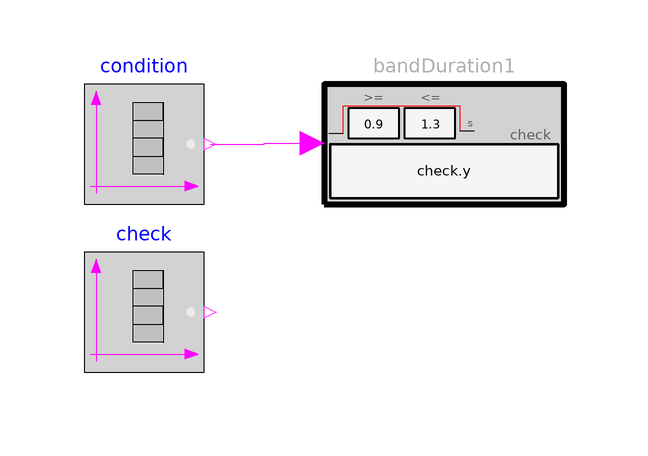

The component connection diagram of the Modelica model below, drawn from its own Placement and Line annotations.

model BandDuration
      "Example for BandDuration (in every true condition phase, check must be true for at least a minimum duration and at most a maximum duration)"
       extends Modelica.Icons.Example;

      Modelica.Blocks.Sources.BooleanTable condition(table={1,3,5,7,9,9.5,11,13},
          startValue=false)
        annotation (Placement(transformation(extent={{-80,40},{-60,60}})));
      Modelica.Blocks.Sources.BooleanTable check(startValue=false,
            table={0.5,2.5,5.2,5.4,5.6,5.8,6.0,8,9.1,10.5,11.5,12})
        annotation (Placement(transformation(extent={{-80,12},{-60,32}})));
      Modelica_Requirements.ChecksInFixedWindow.BandDuration bandDuration1(
        check=check.y,
        durationMin=0.9,
        durationMax=1.3)
        annotation (Placement(transformation(extent={{-40,40},{0,60}})));
    equation
      connect(condition.y, bandDuration1.condition) annotation (Line(
          points={{-59,50},{-50,50},{-50,50.1},{-42,50.1}},
          color={255,0,255},
          smooth=Smooth.None));
      annotation (Diagram(coordinateSystem(preserveAspectRatio=false, extent={{-100,
                -100},{100,100}}), graphics), experiment(StopTime=14),
        Documentation(info="<html>
<p>
Using check block <a href=\"modelica://Modelica_Requirements.ChecksInFixedWindow.BandDuration\">BandDuration</a> as
</p>

<p><blockquote>
<img src=\"modelica://Modelica_Requirements/Resources/Images/Examples/Elementary/ChecksInFixedWindow/BandDuration1.png\">
</blockquote></p>

<p>
results in
</p>

<table border=0 cellspacing=0 cellpadding=2>
<tr><td width=\"50\"></td>
    <td valign=\"bottom\"><img src=\"modelica://Modelica_Requirements/Resources/Images/Examples/Elementary/ChecksInFixedWindow/BandDuration2.png\"></td>
    </tr>

<tr><td></td>
    <td align=\"center\">simulation result</td>
   </tr>
</table>
</html>"));
    end BandDuration;